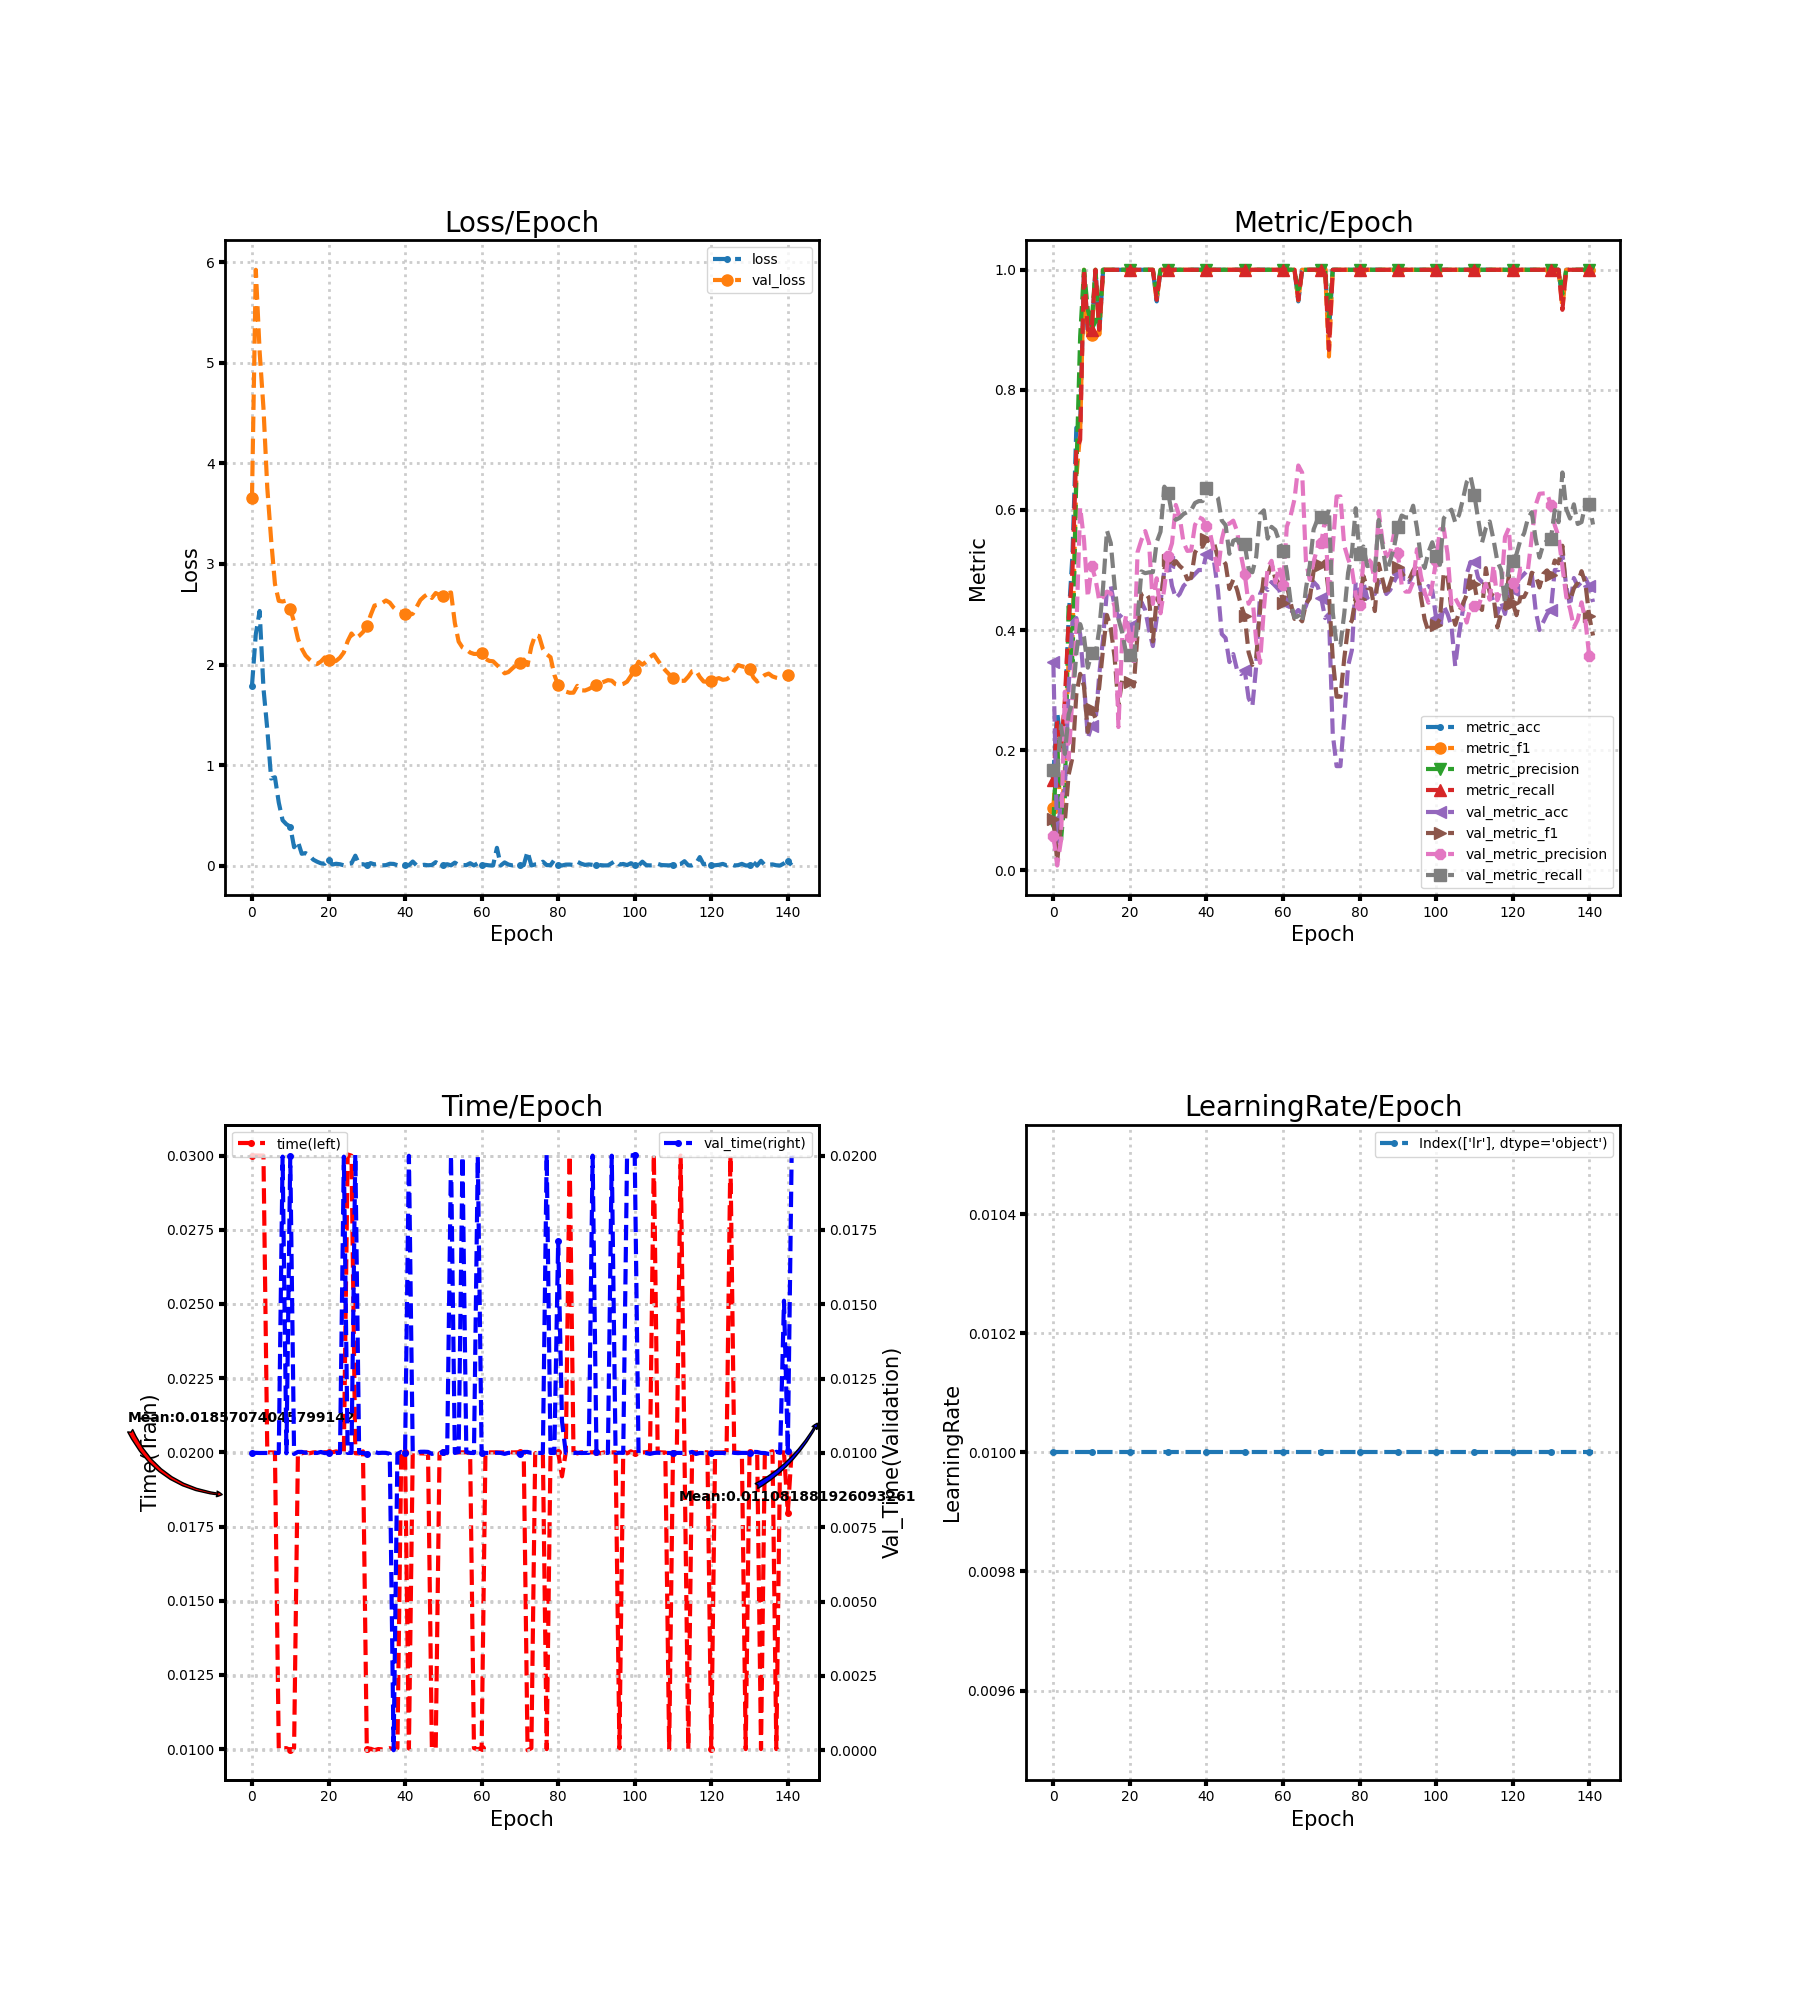

The data file committed next to this chart (first rows):
loss, metric_acc, metric_f1, metric_precision, metric_recall, time, lr, val_loss, val_metric_acc, val_metric_f1, val_metric_precision, val_metric_recall, val_time
1.79, 0.1579, 0.1035, 0.07937, 0.15, 0.03, 0.01, 3.654, 0.3467, 0.08581, 0.05778, 0.1667, 0.009999
2.302, 0.2632, 0.2056, 0.2133, 0.25, 0.03, 0.01, 5.926, 0.04667, 0.01486, 0.007778, 0.1667, 0.01
2.532, 0.2105, 0.08, 0.05, 0.2, 0.03, 0.01, 5.111, 0.12, 0.07708, 0.04983, 0.2407, 0.009998
1.763, 0.2632, 0.1662, 0.1221, 0.2833, 0.03, 0.01, 4.549, 0.1333, 0.08027, 0.2972, 0.1937, 0.01
1.357, 0.4211, 0.3558, 0.446, 0.4167, 0.02, 0.01, 3.755, 0.3067, 0.1592, 0.1847, 0.2596, 0.009999
0.8662, 0.5263, 0.3886, 0.3467, 0.5, 0.02, 0.01, 3.242, 0.4133, 0.188, 0.2909, 0.28, 0.01
0.8785, 0.7368, 0.654, 0.66, 0.7, 0.01999, 0.01, 2.802, 0.42, 0.2927, 0.3992, 0.3606, 0.01
0.6267, 0.7368, 0.7278, 0.8889, 0.7167, 0.009998, 0.01, 2.633, 0.3933, 0.3271, 0.6043, 0.4099, 0.01
0.4514, 1.0, 1.0, 1.0, 1.0, 0.01003, 0.01, 2.627, 0.3133, 0.3064, 0.5505, 0.3888, 0.01997
0.411, 0.8947, 0.8933, 0.9333, 0.9, 0.01003, 0.01, 2.636, 0.22, 0.2302, 0.4549, 0.3373, 0.009988
0.3883, 0.8947, 0.8921, 0.91, 0.9, 0.009967, 0.01, 2.551, 0.24, 0.2677, 0.506, 0.3623, 0.02
0.183, 1.0, 1.0, 1.0, 1.0, 0.01003, 0.01, 2.424, 0.2467, 0.2532, 0.4856, 0.3588, 0.009966
0.2402, 0.8947, 0.8921, 0.91, 0.9, 0.01997, 0.01, 2.257, 0.3267, 0.306, 0.4482, 0.4018, 0.01003
0.1179, 1.0, 1.0, 1.0, 1.0, 0.01997, 0.01, 2.158, 0.3867, 0.3693, 0.4559, 0.4724, 0.01003
0.1241, 1.0, 1.0, 1.0, 1.0, 0.02, 0.01, 2.089, 0.4667, 0.4249, 0.464, 0.5657, 0.01
0.1023, 1.0, 1.0, 1.0, 1.0, 0.01997, 0.01, 2.05, 0.4733, 0.4035, 0.4615, 0.5449, 0.01003
0.05953, 1.0, 1.0, 1.0, 1.0, 0.02, 0.01, 2.02, 0.44, 0.3543, 0.4391, 0.474, 0.01
0.03908, 1.0, 1.0, 1.0, 1.0, 0.02, 0.01, 2.005, 0.42, 0.2742, 0.2384, 0.4184, 0.009999
0.02287, 1.0, 1.0, 1.0, 1.0, 0.01997, 0.01, 2.03, 0.4267, 0.3177, 0.3881, 0.3953, 0.01003
0.01855, 1.0, 1.0, 1.0, 1.0, 0.02, 0.01, 2.07, 0.4133, 0.3131, 0.4241, 0.3616, 0.009995
0.05791, 1.0, 1.0, 1.0, 1.0, 0.02, 0.01, 2.041, 0.4067, 0.3139, 0.3881, 0.3584, 0.01
0.01071, 1.0, 1.0, 1.0, 1.0, 0.02, 0.01, 2.026, 0.3933, 0.306, 0.3433, 0.352, 0.009967
0.01837, 1.0, 1.0, 1.0, 1.0, 0.02003, 0.01, 2.037, 0.4133, 0.3941, 0.5298, 0.4184, 0.01
0.01352, 1.0, 1.0, 1.0, 1.0, 0.02, 0.01, 2.069, 0.4467, 0.4598, 0.5499, 0.4977, 0.01
0.002975, 1.0, 1.0, 1.0, 1.0, 0.02, 0.01, 2.121, 0.4333, 0.4627, 0.5648, 0.4947, 0.01997
0.01807, 1.0, 1.0, 1.0, 1.0, 0.03004, 0.01, 2.232, 0.4, 0.453, 0.5447, 0.4961, 0.01
0.0227, 1.0, 1.0, 1.0, 1.0, 0.03, 0.01, 2.308, 0.3733, 0.3811, 0.4436, 0.4965, 0.01
0.09867, 0.9474, 0.9492, 0.96, 0.95, 0.01997, 0.01, 2.258, 0.42, 0.4528, 0.4862, 0.5465, 0.02003
0.01329, 1.0, 1.0, 1.0, 1.0, 0.01996, 0.01, 2.285, 0.4467, 0.4421, 0.4279, 0.5638, 0.01
0.01379, 1.0, 1.0, 1.0, 1.0, 0.02003, 0.01, 2.322, 0.5, 0.5012, 0.4697, 0.6388, 0.01
0.003325, 1.0, 1.0, 1.0, 1.0, 0.01, 0.01, 2.378, 0.5133, 0.5174, 0.5241, 0.6278, 0.009972
0.02458, 1.0, 1.0, 1.0, 1.0, 0.01001, 0.01, 2.491, 0.4733, 0.5035, 0.5445, 0.5933, 0.009967
0.01201, 1.0, 1.0, 1.0, 1.0, 0.009966, 0.01, 2.586, 0.4533, 0.5148, 0.6084, 0.5836, 0.01003
0.01873, 1.0, 1.0, 1.0, 1.0, 0.01, 0.01, 2.595, 0.46, 0.5068, 0.5884, 0.5868, 0.009997
0.002711, 1.0, 1.0, 1.0, 1.0, 0.009992, 0.01, 2.611, 0.4733, 0.5011, 0.5462, 0.5933, 0.01
0.004551, 1.0, 1.0, 1.0, 1.0, 0.009996, 0.01, 2.637, 0.48, 0.4844, 0.5318, 0.5965, 0.01
0.01857, 1.0, 1.0, 1.0, 1.0, 0.01003, 0.01, 2.616, 0.4867, 0.487, 0.5324, 0.5997, 0.009969
0.01675, 1.0, 1.0, 1.0, 1.0, 0.01, 0.01, 2.566, 0.4933, 0.529, 0.5749, 0.6116, 0.0
0.004015, 1.0, 1.0, 1.0, 1.0, 0.01003, 0.01, 2.534, 0.5, 0.5397, 0.5879, 0.6148, 0.009967
0.0008105, 1.0, 1.0, 1.0, 1.0, 0.01997, 0.01, 2.522, 0.5, 0.5388, 0.5847, 0.6148, 0.01003
0.008043, 1.0, 1.0, 1.0, 1.0, 0.02, 0.01, 2.5, 0.5267, 0.5522, 0.5738, 0.6363, 0.01
0.003287, 1.0, 1.0, 1.0, 1.0, 0.01002, 0.01, 2.49, 0.52, 0.5455, 0.5601, 0.6265, 0.02
0.04049, 1.0, 1.0, 1.0, 1.0, 0.01997, 0.01, 2.505, 0.5133, 0.5449, 0.5294, 0.6275, 0.01003
0.002847, 1.0, 1.0, 1.0, 1.0, 0.02, 0.01, 2.571, 0.4667, 0.5195, 0.4962, 0.6201, 0.009999
0.002764, 1.0, 1.0, 1.0, 1.0, 0.01996, 0.01, 2.641, 0.3933, 0.5188, 0.5509, 0.5824, 0.01004
0.008103, 1.0, 1.0, 1.0, 1.0, 0.01996, 0.01, 2.677, 0.3867, 0.51, 0.576, 0.5747, 0.01004
0.003533, 1.0, 1.0, 1.0, 1.0, 0.01996, 0.01, 2.703, 0.3467, 0.4684, 0.5772, 0.527, 0.01003
0.006188, 1.0, 1.0, 1.0, 1.0, 0.01003, 0.01, 2.662, 0.36, 0.4839, 0.5822, 0.5487, 0.009968
0.03461, 1.0, 1.0, 1.0, 1.0, 0.009999, 0.01, 2.711, 0.3333, 0.467, 0.5645, 0.5512, 0.01
0.0124, 1.0, 1.0, 1.0, 1.0, 0.01997, 0.01, 2.691, 0.3267, 0.4419, 0.525, 0.5393, 0.009997
0.004646, 1.0, 1.0, 1.0, 1.0, 0.02, 0.01, 2.677, 0.3333, 0.4233, 0.4933, 0.5425, 0.01003
0.01399, 1.0, 1.0, 1.0, 1.0, 0.01997, 0.01, 2.707, 0.2867, 0.3632, 0.4438, 0.5027, 0.01
0.002655, 1.0, 1.0, 1.0, 1.0, 0.01999, 0.01, 2.716, 0.2733, 0.342, 0.4556, 0.4962, 0.02
0.02969, 1.0, 1.0, 1.0, 1.0, 0.02, 0.01, 2.414, 0.34, 0.3535, 0.3815, 0.522, 0.01
0.006352, 1.0, 1.0, 1.0, 1.0, 0.02, 0.01, 2.228, 0.46, 0.4323, 0.3453, 0.5929, 0.01003
0.005076, 1.0, 1.0, 1.0, 1.0, 0.02, 0.01, 2.169, 0.4733, 0.4903, 0.4354, 0.5993, 0.01997
0.004604, 1.0, 1.0, 1.0, 1.0, 0.02, 0.01, 2.149, 0.4667, 0.4909, 0.5041, 0.5523, 0.01003
0.02393, 1.0, 1.0, 1.0, 1.0, 0.01997, 0.01, 2.119, 0.48, 0.5103, 0.5152, 0.5719, 0.01
0.001807, 1.0, 1.0, 1.0, 1.0, 0.01004, 0.01, 2.105, 0.4733, 0.4855, 0.4792, 0.5666, 0.009997
0.02352, 1.0, 1.0, 1.0, 1.0, 0.009997, 0.01, 2.105, 0.4667, 0.4776, 0.5058, 0.5481, 0.01997
... 82 more rows
